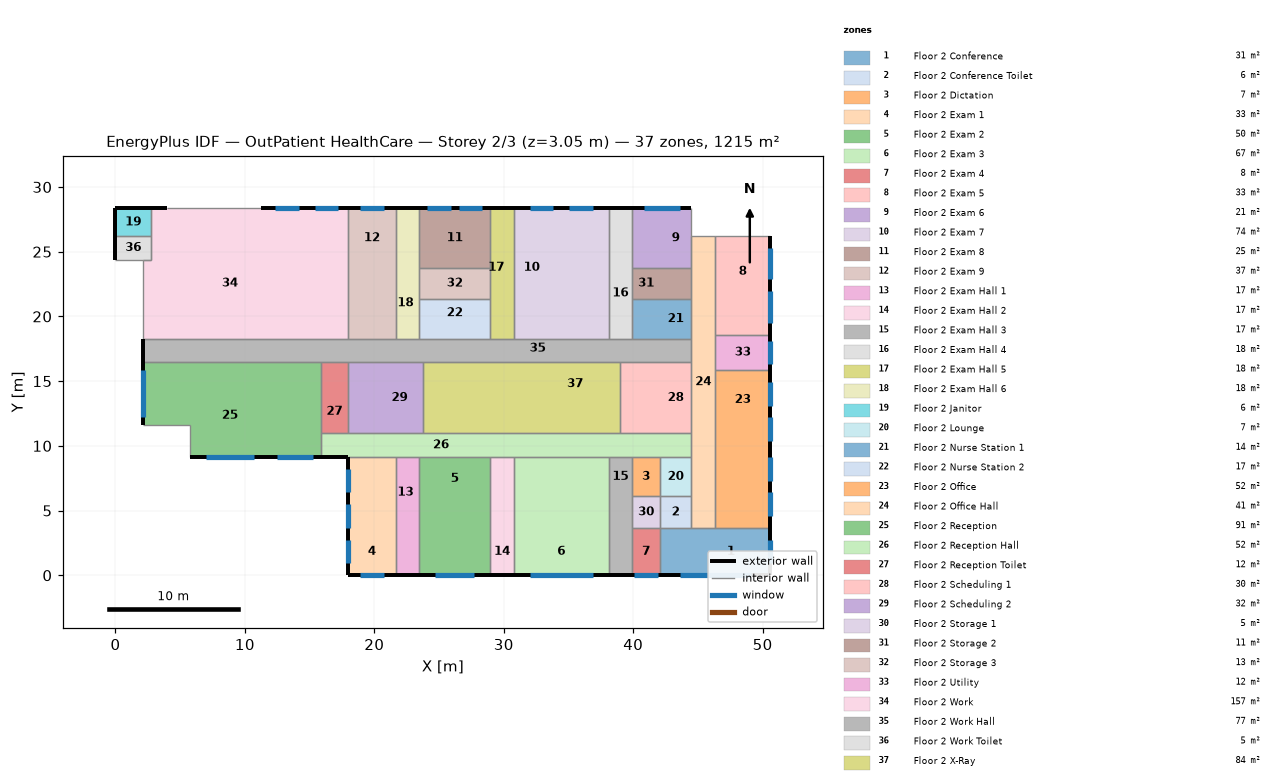
=== STOREY PLAN SPEC (per zone: floor XY polygon, exterior-wall plan segments, windows/doors) ===
zone 1: Floor 2 Conference  (31.2 m²)
  floor: (42.06, 3.66) (44.50, 3.66) (44.50, 0.00) (42.06, 0.00)
  floor: (44.50, 0.00) (44.50, 3.66) (50.60, 3.66) (50.60, 0.00)
  exterior wall: (50.60, 0.00) – (50.60, 3.66)  [3.7 m]
    window: (50.60, 0.91) – (50.60, 2.74)  [2.2 m²]
  exterior wall: (42.06, 0.00) – (50.60, 0.00)  [8.5 m]
    window: (43.59, 0.00) – (49.07, 0.00)  [6.7 m²]
  interior walls: 4
zone 2: Floor 2 Conference Toilet  (5.9 m²)
  floor: (44.50, 6.10) (44.50, 3.66) (42.06, 3.66) (42.06, 6.10)
  interior walls: 4
zone 3: Floor 2 Dictation  (6.5 m²)
  floor: (42.06, 6.10) (39.93, 6.10) (39.93, 9.14) (42.06, 9.14)
  interior walls: 4
zone 4: Floor 2 Exam 1  (33.4 m²)
  floor: (17.98, 7.92) (20.73, 7.92) (20.73, 5.49) (17.98, 5.49)
  floor: (17.98, 5.49) (20.73, 5.49) (20.73, 3.66) (17.98, 3.66)
  floor: (17.98, 3.66) (21.64, 3.66) (21.64, 0.00) (17.98, 0.00)
  floor: (17.98, 9.14) (20.73, 9.14) (20.73, 7.92) (17.98, 7.92)
  floor: (21.64, 9.14) (21.64, 3.66) (20.73, 3.66) (20.73, 9.14)
  exterior wall: (17.98, 0.00) – (21.64, 0.00)  [3.7 m]
    window: (18.90, 0.00) – (20.73, 0.00)  [2.2 m²]
  exterior wall: (17.98, 9.14) – (17.98, 0.00)  [9.1 m]
    window: (17.98, 2.74) – (17.98, 0.91)  [2.2 m²]
    window: (17.98, 8.23) – (17.98, 6.40)  [2.2 m²]
    window: (17.98, 5.49) – (17.98, 3.66)  [2.2 m²]
  interior walls: 2
zone 5: Floor 2 Exam 2  (50.2 m²)
  floor: (28.96, 0.00) (25.60, 0.00) (25.60, 3.66) (28.96, 3.66)
  floor: (23.47, 3.66) (23.47, 6.10) (28.96, 6.10) (28.96, 3.66)
  floor: (23.47, 3.66) (25.60, 3.66) (25.60, 0.00) (23.47, 0.00)
  floor: (23.47, 6.10) (23.47, 8.84) (28.96, 8.84) (28.96, 6.10)
  floor: (23.47, 9.14) (27.13, 9.14) (27.13, 8.84) (23.47, 8.84)
  floor: (28.96, 8.84) (27.13, 8.84) (27.13, 9.14) (28.96, 9.14)
  exterior wall: (23.47, 0.00) – (28.96, 0.00)  [5.5 m]
    window: (24.69, 0.00) – (27.74, 0.00)  [3.7 m²]
  interior walls: 3
zone 6: Floor 2 Exam 3  (66.9 m²)
  floor: (30.78, 0.00) (30.78, 3.66) (38.10, 3.66) (38.10, 0.00)
  floor: (30.78, 3.66) (30.78, 6.10) (38.10, 6.10) (38.10, 3.66)
  floor: (37.49, 6.10) (37.49, 9.14) (38.10, 9.14) (38.10, 6.10)
  floor: (37.49, 6.10) (35.66, 6.10) (35.66, 8.84) (37.49, 8.84)
  floor: (35.66, 6.10) (32.00, 6.10) (32.00, 8.84) (35.66, 8.84)
  floor: (34.75, 8.84) (32.00, 8.84) (32.00, 9.14) (34.75, 9.14)
  floor: (32.00, 9.14) (32.00, 8.84) (30.78, 8.84) (30.78, 9.14)
  floor: (34.75, 9.14) (37.49, 9.14) (37.49, 8.84) (34.75, 8.84)
  floor: (30.78, 6.10) (30.78, 8.84) (32.00, 8.84) (32.00, 6.10)
  exterior wall: (30.78, 0.00) – (38.10, 0.00)  [7.3 m]
    window: (32.00, 0.00) – (36.88, 0.00)  [5.9 m²]
  interior walls: 3
zone 7: Floor 2 Exam 4  (7.8 m²)
  floor: (42.06, 0.00) (39.93, 0.00) (39.93, 3.66) (42.06, 3.66)
  exterior wall: (39.93, 0.00) – (42.06, 0.00)  [2.1 m]
    window: (40.08, 0.00) – (41.91, 0.00)  [2.2 m²]
  interior walls: 3
zone 8: Floor 2 Exam 5  (32.5 m²)
  floor: (46.33, 18.59) (46.33, 20.73) (50.60, 20.73) (50.60, 18.59)
  floor: (50.60, 26.21) (50.60, 20.73) (46.33, 20.73) (46.33, 26.21)
  exterior wall: (50.60, 18.59) – (50.60, 26.21)  [7.6 m]
    window: (50.60, 19.51) – (50.60, 21.95)  [3.0 m²]
    window: (50.60, 22.86) – (50.60, 25.30)  [3.0 m²]
  interior walls: 3
zone 9: Floor 2 Exam 6  (20.9 m²)
  floor: (44.50, 23.77) (42.06, 23.77) (42.06, 28.35) (44.50, 28.35)
  floor: (42.06, 25.91) (39.93, 25.91) (39.93, 28.35) (42.06, 28.35)
  floor: (39.93, 23.77) (39.93, 24.38) (42.06, 24.38) (42.06, 23.77)
  floor: (39.93, 24.38) (39.93, 25.91) (42.06, 25.91) (42.06, 24.38)
  exterior wall: (44.50, 28.35) – (39.93, 28.35)  [4.6 m]
    window: (43.59, 28.35) – (40.84, 28.35)  [4.2 m²]
  interior walls: 4
zone 10: Floor 2 Exam 7  (73.6 m²)
  floor: (37.80, 28.35) (37.80, 25.91) (33.53, 25.91) (33.53, 28.35)
  floor: (38.10, 28.35) (38.10, 25.91) (37.80, 25.91) (37.80, 28.35)
  floor: (38.10, 19.20) (33.53, 19.20) (33.53, 24.38) (38.10, 24.38)
  floor: (33.53, 25.91) (38.10, 25.91) (38.10, 24.38) (33.53, 24.38)
  floor: (33.53, 28.35) (33.53, 19.20) (30.78, 19.20) (30.78, 28.35)
  floor: (30.78, 18.29) (30.78, 19.20) (38.10, 19.20) (38.10, 18.29)
  exterior wall: (38.10, 28.35) – (30.78, 28.35)  [7.3 m]
    window: (36.88, 28.35) – (35.05, 28.35)  [2.8 m²]
    window: (33.83, 28.35) – (32.00, 28.35)  [2.8 m²]
  interior walls: 3
zone 11: Floor 2 Exam 8  (25.1 m²)
  floor: (28.96, 28.35) (28.96, 23.77) (23.47, 23.77) (23.47, 28.35)
  exterior wall: (28.96, 28.35) – (23.47, 28.35)  [5.5 m]
    window: (28.35, 28.35) – (26.52, 28.35)  [2.8 m²]
    window: (25.91, 28.35) – (24.08, 28.35)  [2.8 m²]
  interior walls: 3
zone 12: Floor 2 Exam 9  (36.8 m²)
  floor: (21.64, 18.29) (20.73, 18.29) (20.73, 23.77) (21.64, 23.77)
  floor: (21.64, 28.35) (21.64, 23.77) (17.98, 23.77) (17.98, 28.35)
  floor: (17.98, 23.77) (20.73, 23.77) (20.73, 18.29) (17.98, 18.29)
  exterior wall: (21.64, 28.35) – (17.98, 28.35)  [3.7 m]
    window: (20.73, 28.35) – (18.90, 28.35)  [2.8 m²]
  interior walls: 3
zone 13: Floor 2 Exam Hall 1  (16.7 m²)
  floor: (23.16, 3.66) (21.64, 3.66) (21.64, 9.14) (23.16, 9.14)
  floor: (23.47, 9.14) (23.47, 8.84) (23.16, 8.84) (23.16, 9.14)
  floor: (23.47, 8.84) (23.47, 6.10) (23.16, 6.10) (23.16, 8.84)
  floor: (23.47, 6.10) (23.47, 3.66) (23.16, 3.66) (23.16, 6.10)
  floor: (21.64, 0.00) (21.64, 3.66) (23.47, 3.66) (23.47, 0.00)
  exterior wall: (21.64, 0.00) – (23.47, 0.00)  [1.8 m]
  interior walls: 3
zone 14: Floor 2 Exam Hall 2  (16.7 m²)
  floor: (28.96, 0.00) (28.96, 3.66) (30.78, 3.66) (30.78, 0.00)
  floor: (28.96, 3.66) (28.96, 6.10) (30.78, 6.10) (30.78, 3.66)
  floor: (28.96, 6.10) (28.96, 8.84) (30.78, 8.84) (30.78, 6.10)
  floor: (28.96, 9.14) (29.26, 9.14) (29.26, 8.84) (28.96, 8.84)
  floor: (30.78, 8.84) (29.26, 8.84) (29.26, 9.14) (30.78, 9.14)
  exterior wall: (28.96, 0.00) – (30.78, 0.00)  [1.8 m]
  interior walls: 3
zone 15: Floor 2 Exam Hall 3  (16.7 m²)
  floor: (39.32, 0.00) (39.32, 3.66) (39.93, 3.66) (39.93, 0.00)
  floor: (38.10, 0.00) (38.10, 3.66) (39.32, 3.66) (39.32, 0.00)
  floor: (38.10, 3.66) (38.10, 6.10) (39.93, 6.10) (39.93, 3.66)
  floor: (39.93, 9.14) (39.93, 6.10) (38.10, 6.10) (38.10, 9.14)
  exterior wall: (38.10, 0.00) – (39.93, 0.00)  [1.8 m]
  interior walls: 5
zone 16: Floor 2 Exam Hall 4  (18.4 m²)
  floor: (38.10, 18.29) (38.10, 19.20) (39.93, 19.20) (39.93, 18.29)
  floor: (39.93, 28.35) (39.93, 25.91) (38.10, 25.91) (38.10, 28.35)
  floor: (39.93, 25.91) (39.93, 24.38) (38.10, 24.38) (38.10, 25.91)
  floor: (39.93, 19.20) (38.10, 19.20) (38.10, 24.38) (39.93, 24.38)
  exterior wall: (39.93, 28.35) – (38.10, 28.35)  [1.8 m]
  interior walls: 5
zone 17: Floor 2 Exam Hall 5  (18.4 m²)
  floor: (28.96, 19.20) (30.78, 19.20) (30.78, 18.29) (28.96, 18.29)
  floor: (28.96, 28.35) (29.87, 28.35) (29.87, 19.20) (28.96, 19.20)
  floor: (30.78, 28.35) (30.78, 19.20) (29.87, 19.20) (29.87, 28.35)
  exterior wall: (30.78, 28.35) – (28.96, 28.35)  [1.8 m]
  interior walls: 5
zone 18: Floor 2 Exam Hall 6  (18.4 m²)
  floor: (23.47, 19.20) (23.16, 19.20) (23.16, 28.35) (23.47, 28.35)
  floor: (21.64, 28.35) (23.16, 28.35) (23.16, 23.77) (21.64, 23.77)
  floor: (21.64, 23.77) (23.16, 23.77) (23.16, 18.29) (21.64, 18.29)
  floor: (23.16, 18.29) (23.16, 19.20) (23.47, 19.20) (23.47, 18.29)
  exterior wall: (23.47, 28.35) – (21.64, 28.35)  [1.8 m]
  interior walls: 5
zone 19: Floor 2 Janitor  (5.9 m²)
  floor: (0.00, 26.21) (0.00, 28.35) (2.74, 28.35) (2.74, 26.21)
  exterior wall: (0.00, 28.35) – (0.00, 26.21)  [2.1 m]
  exterior wall: (2.74, 28.35) – (0.00, 28.35)  [2.7 m]
  interior walls: 2
zone 20: Floor 2 Lounge  (7.4 m²)
  floor: (44.50, 9.14) (44.50, 6.10) (42.06, 6.10) (42.06, 9.14)
  interior walls: 4
zone 21: Floor 2 Nurse Station 1  (13.9 m²)
  floor: (44.50, 18.29) (42.06, 18.29) (42.06, 21.34) (44.50, 21.34)
  floor: (39.93, 18.29) (39.93, 19.20) (42.06, 19.20) (42.06, 18.29)
  floor: (42.06, 21.34) (42.06, 19.20) (39.93, 19.20) (39.93, 21.34)
  interior walls: 4
zone 22: Floor 2 Nurse Station 2  (16.7 m²)
  floor: (28.96, 21.34) (28.96, 19.20) (23.47, 19.20) (23.47, 21.34)
  floor: (23.47, 18.29) (23.47, 19.20) (28.96, 19.20) (28.96, 18.29)
  interior walls: 4
zone 23: Floor 2 Office  (52.0 m²)
  floor: (50.60, 15.85) (50.60, 11.28) (46.33, 11.28) (46.33, 15.85)
  floor: (50.60, 11.28) (50.60, 7.01) (46.33, 7.01) (46.33, 11.28)
  floor: (46.33, 3.66) (46.33, 7.01) (50.60, 7.01) (50.60, 3.66)
  exterior wall: (50.60, 3.66) – (50.60, 15.85)  [12.2 m]
    window: (50.60, 13.11) – (50.60, 14.94)  [2.2 m²]
    window: (50.60, 7.32) – (50.60, 9.14)  [2.2 m²]
    window: (50.60, 4.57) – (50.60, 6.40)  [2.2 m²]
    window: (50.60, 10.36) – (50.60, 12.19)  [2.2 m²]
  interior walls: 3
zone 24: Floor 2 Office Hall  (41.2 m²)
  floor: (44.50, 7.01) (46.33, 7.01) (46.33, 3.66) (44.50, 3.66)
  floor: (44.50, 11.28) (46.33, 11.28) (46.33, 7.01) (44.50, 7.01)
  floor: (44.50, 18.59) (46.33, 18.59) (46.33, 11.28) (44.50, 11.28)
  floor: (44.50, 18.59) (44.50, 20.73) (46.33, 20.73) (46.33, 18.59)
  floor: (46.33, 26.21) (46.33, 20.73) (44.50, 20.73) (44.50, 26.21)
  interior walls: 13
zone 25: Floor 2 Reception  (91.4 m²)
  floor: (11.89, 15.54) (5.79, 15.54) (5.79, 16.46) (11.89, 16.46)
  floor: (11.89, 16.46) (15.85, 16.46) (15.85, 9.14) (11.89, 9.14)
  floor: (5.79, 9.14) (5.79, 15.54) (11.89, 15.54) (11.89, 9.14)
  floor: (2.13, 16.46) (5.79, 16.46) (5.79, 11.58) (2.13, 11.58)
  exterior wall: (5.79, 9.14) – (15.85, 9.14)  [10.1 m]
    window: (7.01, 9.14) – (10.67, 9.14)  [6.7 m²]
    window: (12.50, 9.14) – (15.24, 9.14)  [3.3 m²]
  exterior wall: (2.13, 16.46) – (2.13, 11.58)  [4.9 m]
    window: (2.13, 15.85) – (2.13, 12.19)  [6.7 m²]
  interior walls: 5
zone 26: Floor 2 Reception Hall  (52.4 m²)
  floor: (15.85, 10.97) (17.98, 10.97) (17.98, 9.14) (15.85, 9.14)
  floor: (20.73, 10.97) (23.16, 10.97) (23.16, 9.14) (20.73, 9.14)
  floor: (27.13, 10.97) (27.13, 9.14) (23.16, 9.14) (23.16, 10.97)
  floor: (27.13, 10.97) (29.26, 10.97) (29.26, 9.14) (27.13, 9.14)
  floor: (29.26, 10.97) (32.00, 10.97) (32.00, 9.14) (29.26, 9.14)
  floor: (32.00, 10.97) (34.75, 10.97) (34.75, 9.14) (32.00, 9.14)
  floor: (34.75, 10.97) (37.49, 10.97) (37.49, 9.14) (34.75, 9.14)
  floor: (44.50, 9.14) (42.06, 9.14) (42.06, 10.97) (44.50, 10.97)
  floor: (20.73, 9.14) (17.98, 9.14) (17.98, 10.97) (20.73, 10.97)
  floor: (37.49, 9.75) (42.06, 9.75) (42.06, 9.14) (37.49, 9.14)
  floor: (42.06, 9.75) (37.49, 9.75) (37.49, 10.97) (42.06, 10.97)
  exterior wall: (15.85, 9.14) – (17.98, 9.14)  [2.1 m]
  interior walls: 14
zone 27: Floor 2 Reception Toilet  (11.7 m²)
  floor: (17.98, 16.46) (17.98, 14.33) (15.85, 14.33) (15.85, 16.46)
  floor: (15.85, 10.97) (15.85, 14.33) (17.98, 14.33) (17.98, 10.97)
  interior walls: 4
zone 28: Floor 2 Scheduling 1  (30.1 m²)
  floor: (44.50, 10.97) (42.06, 10.97) (42.06, 16.46) (44.50, 16.46)
  floor: (39.01, 10.97) (39.01, 13.11) (42.06, 13.11) (42.06, 10.97)
  floor: (42.06, 16.46) (42.06, 13.11) (39.01, 13.11) (39.01, 16.46)
  interior walls: 4
zone 29: Floor 2 Scheduling 2  (31.8 m²)
  floor: (23.77, 10.97) (23.16, 10.97) (23.16, 16.46) (23.77, 16.46)
  floor: (17.98, 10.97) (17.98, 14.33) (20.73, 14.33) (20.73, 10.97)
  floor: (17.98, 16.46) (20.73, 16.46) (20.73, 14.33) (17.98, 14.33)
  floor: (20.73, 16.46) (23.16, 16.46) (23.16, 10.97) (20.73, 10.97)
  interior walls: 4
zone 30: Floor 2 Storage 1  (5.2 m²)
  floor: (39.93, 6.10) (42.06, 6.10) (42.06, 3.66) (39.93, 3.66)
  interior walls: 4
zone 31: Floor 2 Storage 2  (11.1 m²)
  floor: (44.50, 23.77) (44.50, 23.47) (42.06, 23.47) (42.06, 23.77)
  floor: (44.50, 21.34) (42.06, 21.34) (42.06, 23.47) (44.50, 23.47)
  floor: (42.06, 23.77) (42.06, 21.34) (39.93, 21.34) (39.93, 23.77)
  interior walls: 4
zone 32: Floor 2 Storage 3  (13.4 m²)
  floor: (28.96, 21.34) (23.47, 21.34) (23.47, 23.77) (28.96, 23.77)
  interior walls: 4
zone 33: Floor 2 Utility  (11.7 m²)
  floor: (46.33, 18.59) (50.60, 18.59) (50.60, 15.85) (46.33, 15.85)
  exterior wall: (50.60, 15.85) – (50.60, 18.59)  [2.7 m]
    window: (50.60, 16.31) – (50.60, 18.14)  [2.2 m²]
  interior walls: 3
zone 34: Floor 2 Work  (157.0 m²)
  floor: (2.74, 28.35) (3.96, 28.35) (3.96, 26.21) (2.74, 26.21)
  floor: (15.54, 25.60) (15.54, 28.35) (17.37, 28.35) (17.37, 25.60)
  floor: (3.96, 28.35) (6.40, 28.35) (6.40, 25.91) (5.79, 25.91) (5.79, 18.29) (2.13, 18.29) (2.13, 24.38) (2.74, 24.38) (2.74, 26.21) (3.96, 26.21)
  floor: (12.80, 28.35) (12.80, 25.91) (6.40, 25.91) (6.40, 28.35)
  floor: (15.54, 25.60) (17.37, 25.60) (17.37, 23.77) (11.89, 23.77) (11.89, 25.91) (12.80, 25.91) (12.80, 26.82) (15.54, 26.82)
  floor: (5.79, 18.29) (5.79, 19.20) (11.89, 19.20) (11.89, 18.29)
  floor: (11.89, 23.77) (14.33, 23.77) (14.33, 18.29) (11.89, 18.29)
  floor: (11.89, 25.91) (11.89, 19.20) (5.79, 19.20) (5.79, 25.91)
  floor: (17.98, 28.35) (17.98, 23.77) (17.37, 23.77) (17.37, 28.35)
  floor: (14.33, 23.77) (17.98, 23.77) (17.98, 18.29) (14.33, 18.29)
  floor: (12.80, 28.35) (15.54, 28.35) (15.54, 26.82) (12.80, 26.82)
  exterior wall: (17.98, 28.35) – (11.28, 28.35)  [6.7 m]
    window: (17.22, 28.35) – (15.39, 28.35)  [2.8 m²]
    window: (14.17, 28.35) – (12.34, 28.35)  [2.8 m²]
  exterior wall: (3.96, 28.35) – (2.74, 28.35)  [1.2 m]
  interior walls: 7
zone 35: Floor 2 Work Hall  (77.5 m²)
  floor: (14.33, 16.76) (15.85, 16.76) (15.85, 16.46) (11.89, 16.46) (11.89, 18.29) (14.33, 18.29)
  floor: (2.13, 18.29) (5.79, 18.29) (5.79, 16.46) (2.13, 16.46)
  floor: (5.79, 18.29) (11.89, 18.29) (11.89, 16.46) (5.79, 16.46)
  floor: (23.16, 16.46) (23.16, 16.76) (27.13, 16.76) (27.13, 16.46)
  floor: (20.73, 18.29) (20.73, 16.76) (14.33, 16.76) (14.33, 18.29)
  floor: (20.73, 18.29) (23.16, 18.29) (23.16, 16.46) (20.73, 16.46)
  floor: (27.13, 16.46) (27.13, 16.76) (29.26, 16.76) (29.26, 16.46)
  floor: (42.06, 16.46) (42.06, 18.29) (44.50, 18.29) (44.50, 16.46)
  floor: (29.26, 16.46) (29.26, 16.76) (32.00, 16.76) (32.00, 16.46)
  floor: (32.00, 16.46) (32.00, 16.76) (42.06, 16.76) (42.06, 16.46)
  floor: (23.16, 18.29) (42.06, 18.29) (42.06, 16.76) (23.16, 16.76)
  floor: (15.85, 16.46) (15.85, 16.76) (20.73, 16.76) (20.73, 16.46)
  exterior wall: (2.13, 18.29) – (2.13, 16.46)  [1.8 m]
  interior walls: 14
zone 36: Floor 2 Work Toilet  (5.0 m²)
  floor: (0.00, 24.38) (0.00, 26.21) (2.74, 26.21) (2.74, 24.38)
  exterior wall: (0.00, 26.21) – (0.00, 24.38)  [1.8 m]
  interior walls: 4
zone 37: Floor 2 X-Ray  (83.6 m²)
  floor: (27.13, 16.46) (29.26, 16.46) (29.26, 10.97) (27.13, 10.97)
  floor: (23.77, 16.46) (27.13, 16.46) (27.13, 10.97) (23.77, 10.97)
  floor: (34.75, 10.97) (34.75, 13.11) (37.49, 13.11) (37.49, 10.97)
  floor: (29.26, 10.97) (29.26, 13.11) (32.00, 13.11) (32.00, 10.97)
  floor: (29.26, 13.11) (29.26, 14.94) (32.00, 14.94) (32.00, 13.11)
  floor: (32.00, 10.97) (32.00, 13.11) (34.75, 13.11) (34.75, 10.97)
  floor: (29.26, 16.46) (32.00, 16.46) (32.00, 14.94) (29.26, 14.94)
  floor: (37.49, 10.97) (37.49, 13.11) (39.01, 13.11) (39.01, 10.97)
  floor: (39.01, 16.46) (39.01, 13.11) (32.00, 13.11) (32.00, 16.46)
  interior walls: 4

=== DERIVED (storey summary) ===
Building: OutPatient HealthCare
Storey: 2 of 3  (floor level z = 3.05 m)
Storey gross floor area: 1215.4 m²
Zones on this storey: 37
  - Floor 2 Conference: floor 31.2 m²; exterior wall 12.2 m (37.2 m²); 2 window(s) 8.9 m²; WWR 24.0%
  - Floor 2 Conference Toilet: floor 5.9 m²
  - Floor 2 Dictation: floor 6.5 m²
  - Floor 2 Exam 1: floor 33.4 m²; exterior wall 12.8 m (39.0 m²); 4 window(s) 8.9 m²; WWR 22.9%
  - Floor 2 Exam 2: floor 50.2 m²; exterior wall 5.5 m (16.7 m²); 1 window(s) 3.7 m²; WWR 22.2%
  - Floor 2 Exam 3: floor 66.9 m²; exterior wall 7.3 m (22.3 m²); 1 window(s) 5.9 m²; WWR 26.7%
  - Floor 2 Exam 4: floor 7.8 m²; exterior wall 2.1 m (6.5 m²); 1 window(s) 2.2 m²; WWR 34.3%
  - Floor 2 Exam 5: floor 32.5 m²; exterior wall 7.6 m (23.2 m²); 2 window(s) 5.9 m²; WWR 25.6%
  - Floor 2 Exam 6: floor 20.9 m²; exterior wall 4.6 m (13.9 m²); 1 window(s) 4.2 m²; WWR 30.0%
  - Floor 2 Exam 7: floor 73.6 m²; exterior wall 7.3 m (22.3 m²); 2 window(s) 5.6 m²; WWR 25.0%
  - Floor 2 Exam 8: floor 25.1 m²; exterior wall 5.5 m (16.7 m²); 2 window(s) 5.6 m²; WWR 33.3%
  - Floor 2 Exam 9: floor 36.8 m²; exterior wall 3.7 m (11.1 m²); 1 window(s) 2.8 m²; WWR 25.0%
  - Floor 2 Exam Hall 1: floor 16.7 m²; exterior wall 1.8 m (5.6 m²); WWR 0.0%
  - Floor 2 Exam Hall 2: floor 16.7 m²; exterior wall 1.8 m (5.6 m²); WWR 0.0%
  - Floor 2 Exam Hall 3: floor 16.7 m²; exterior wall 1.8 m (5.6 m²); WWR 0.0%
  - Floor 2 Exam Hall 4: floor 18.4 m²; exterior wall 1.8 m (5.6 m²); WWR 0.0%
  - Floor 2 Exam Hall 5: floor 18.4 m²; exterior wall 1.8 m (5.6 m²); WWR 0.0%
  - Floor 2 Exam Hall 6: floor 18.4 m²; exterior wall 1.8 m (5.6 m²); WWR 0.0%
  - Floor 2 Janitor: floor 5.9 m²; exterior wall 4.9 m (14.9 m²); WWR 0.0%
  - Floor 2 Lounge: floor 7.4 m²
  - Floor 2 Nurse Station 1: floor 13.9 m²
  - Floor 2 Nurse Station 2: floor 16.7 m²
  - Floor 2 Office: floor 52.0 m²; exterior wall 12.2 m (37.2 m²); 4 window(s) 8.9 m²; WWR 24.0%
  - Floor 2 Office Hall: floor 41.2 m²
  - Floor 2 Reception: floor 91.4 m²; exterior wall 14.9 m (45.5 m²); 3 window(s) 16.7 m²; WWR 36.7%
  - Floor 2 Reception Hall: floor 52.4 m²; exterior wall 2.1 m (6.5 m²); WWR 0.0%
  - Floor 2 Reception Toilet: floor 11.7 m²
  - Floor 2 Scheduling 1: floor 30.1 m²
  - Floor 2 Scheduling 2: floor 31.8 m²
  - Floor 2 Storage 1: floor 5.2 m²
  - Floor 2 Storage 2: floor 11.1 m²
  - Floor 2 Storage 3: floor 13.4 m²
  - Floor 2 Utility: floor 11.7 m²; exterior wall 2.7 m (8.4 m²); 1 window(s) 2.2 m²; WWR 26.7%
  - Floor 2 Work: floor 157.0 m²; exterior wall 7.9 m (24.2 m²); 2 window(s) 5.6 m²; WWR 23.1%
  - Floor 2 Work Hall: floor 77.5 m²; exterior wall 1.8 m (5.6 m²); WWR 0.0%
  - Floor 2 Work Toilet: floor 5.0 m²; exterior wall 1.8 m (5.6 m²); WWR 0.0%
  - Floor 2 X-Ray: floor 83.6 m²
Zone adjacency (shared interzone walls):
  - Floor 2 Conference ↔ Floor 2 Conference Toilet
  - Floor 2 Conference ↔ Floor 2 Exam 4
  - Floor 2 Conference ↔ Floor 2 Office
  - Floor 2 Conference ↔ Floor 2 Office Hall
  - Floor 2 Conference Toilet ↔ Floor 2 Lounge
  - Floor 2 Conference Toilet ↔ Floor 2 Office Hall
  - Floor 2 Conference Toilet ↔ Floor 2 Storage 1
  - Floor 2 Dictation ↔ Floor 2 Exam Hall 3
  - Floor 2 Dictation ↔ Floor 2 Lounge
  - Floor 2 Dictation ↔ Floor 2 Reception Hall
  - Floor 2 Dictation ↔ Floor 2 Storage 1
  - Floor 2 Exam 1 ↔ Floor 2 Exam Hall 1
  - Floor 2 Exam 1 ↔ Floor 2 Reception Hall
  - Floor 2 Exam 2 ↔ Floor 2 Exam Hall 1
  - Floor 2 Exam 2 ↔ Floor 2 Exam Hall 2
  - Floor 2 Exam 2 ↔ Floor 2 Reception Hall
  - Floor 2 Exam 3 ↔ Floor 2 Exam Hall 2
  - Floor 2 Exam 3 ↔ Floor 2 Exam Hall 3
  - Floor 2 Exam 3 ↔ Floor 2 Reception Hall
  - Floor 2 Exam 4 ↔ Floor 2 Exam Hall 3
  - Floor 2 Exam 4 ↔ Floor 2 Storage 1
  - Floor 2 Exam 5 ↔ Floor 2 Office Hall
  - Floor 2 Exam 5 ↔ Floor 2 Utility
  - Floor 2 Exam 6 ↔ Floor 2 Exam Hall 4
  - Floor 2 Exam 6 ↔ Floor 2 Office Hall
  - Floor 2 Exam 6 ↔ Floor 2 Storage 2
  - Floor 2 Exam 7 ↔ Floor 2 Exam Hall 4
  - Floor 2 Exam 7 ↔ Floor 2 Exam Hall 5
  - Floor 2 Exam 7 ↔ Floor 2 Work Hall
  - Floor 2 Exam 8 ↔ Floor 2 Exam Hall 5
  - Floor 2 Exam 8 ↔ Floor 2 Exam Hall 6
  - Floor 2 Exam 8 ↔ Floor 2 Storage 3
  - Floor 2 Exam 9 ↔ Floor 2 Exam Hall 6
  - Floor 2 Exam 9 ↔ Floor 2 Work
  - Floor 2 Exam 9 ↔ Floor 2 Work Hall
  - Floor 2 Exam Hall 1 ↔ Floor 2 Reception Hall
  - Floor 2 Exam Hall 2 ↔ Floor 2 Reception Hall
  - Floor 2 Exam Hall 3 ↔ Floor 2 Reception Hall
  - Floor 2 Exam Hall 3 ↔ Floor 2 Storage 1
  - Floor 2 Exam Hall 4 ↔ Floor 2 Nurse Station 1
  - Floor 2 Exam Hall 4 ↔ Floor 2 Storage 2
  - Floor 2 Exam Hall 4 ↔ Floor 2 Work Hall
  - Floor 2 Exam Hall 5 ↔ Floor 2 Nurse Station 2
  - Floor 2 Exam Hall 5 ↔ Floor 2 Storage 3
  - Floor 2 Exam Hall 5 ↔ Floor 2 Work Hall
  - Floor 2 Exam Hall 6 ↔ Floor 2 Nurse Station 2
  - Floor 2 Exam Hall 6 ↔ Floor 2 Storage 3
  - Floor 2 Exam Hall 6 ↔ Floor 2 Work Hall
  - Floor 2 Janitor ↔ Floor 2 Work
  - Floor 2 Janitor ↔ Floor 2 Work Toilet
  - Floor 2 Lounge ↔ Floor 2 Office Hall
  - Floor 2 Lounge ↔ Floor 2 Reception Hall
  - Floor 2 Nurse Station 1 ↔ Floor 2 Office Hall
  - Floor 2 Nurse Station 1 ↔ Floor 2 Storage 2
  - Floor 2 Nurse Station 1 ↔ Floor 2 Work Hall
  - Floor 2 Nurse Station 2 ↔ Floor 2 Storage 3
  - Floor 2 Nurse Station 2 ↔ Floor 2 Work Hall
  - Floor 2 Office ↔ Floor 2 Office Hall
  - Floor 2 Office ↔ Floor 2 Utility
  - Floor 2 Office Hall ↔ Floor 2 Reception Hall
  - Floor 2 Office Hall ↔ Floor 2 Scheduling 1
  - Floor 2 Office Hall ↔ Floor 2 Storage 2
  - Floor 2 Office Hall ↔ Floor 2 Utility
  - Floor 2 Office Hall ↔ Floor 2 Work Hall
  - Floor 2 Reception ↔ Floor 2 Reception Hall
  - Floor 2 Reception ↔ Floor 2 Reception Toilet
  - Floor 2 Reception ↔ Floor 2 Work Hall
  - Floor 2 Reception Hall ↔ Floor 2 Reception Toilet
  - Floor 2 Reception Hall ↔ Floor 2 Scheduling 1
  - Floor 2 Reception Hall ↔ Floor 2 Scheduling 2
  - Floor 2 Reception Hall ↔ Floor 2 X-Ray
  - Floor 2 Reception Toilet ↔ Floor 2 Scheduling 2
  - Floor 2 Reception Toilet ↔ Floor 2 Work Hall
  - Floor 2 Scheduling 1 ↔ Floor 2 Work Hall
  - Floor 2 Scheduling 1 ↔ Floor 2 X-Ray
  - Floor 2 Scheduling 2 ↔ Floor 2 Work Hall
  - Floor 2 Scheduling 2 ↔ Floor 2 X-Ray
  - Floor 2 Work ↔ Floor 2 Work Hall
  - Floor 2 Work ↔ Floor 2 Work Toilet
  - Floor 2 Work Hall ↔ Floor 2 X-Ray